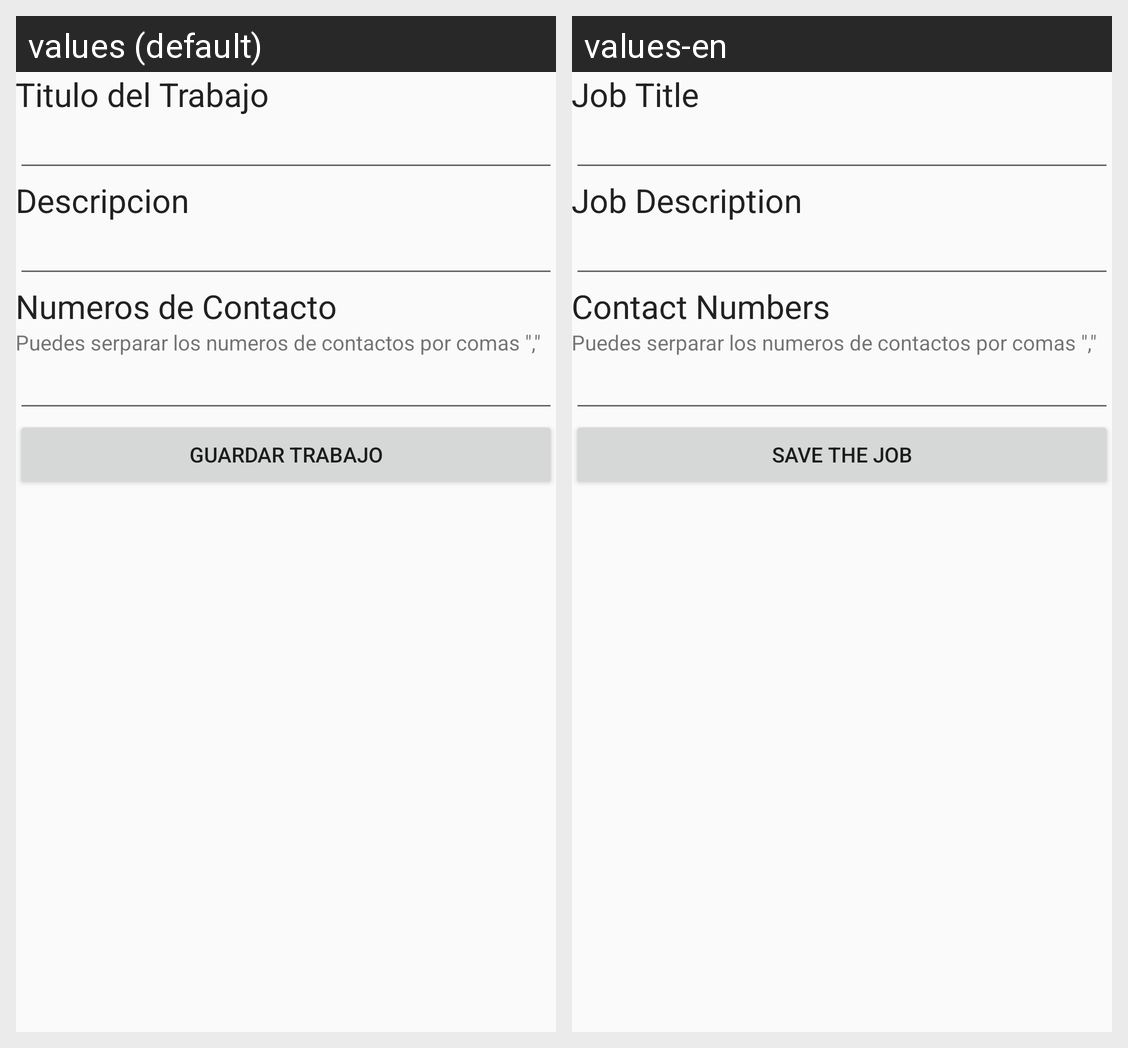

Translations of the strings shown on this Android screen, per locale in the grid:
Android screen res/layout/activity_nuevo_job.xml rendered under 2 locales, left to right: values (default), values-en. Device: Nexus 5 (rendered at 1080×1920; each locale shown at half size, 540×960, under a caption strip naming it); theme AppTheme.
Strings drawn on this screen, with the default value and each locale's value (text and hints the layout hard-codes, and strings that could not be matched under every locale, appear in the picture but are not listed):

labelTituloInput
  values: Titulo del Trabajo
  values-en: Job Title

labelDesc
  values: Descripcion
  values-en: Job Description

labelContactos
  values: Numeros de Contacto
  values-en: Contact Numbers

btnSave
  values: Guardar Trabajo
  values-en: Save the Job
